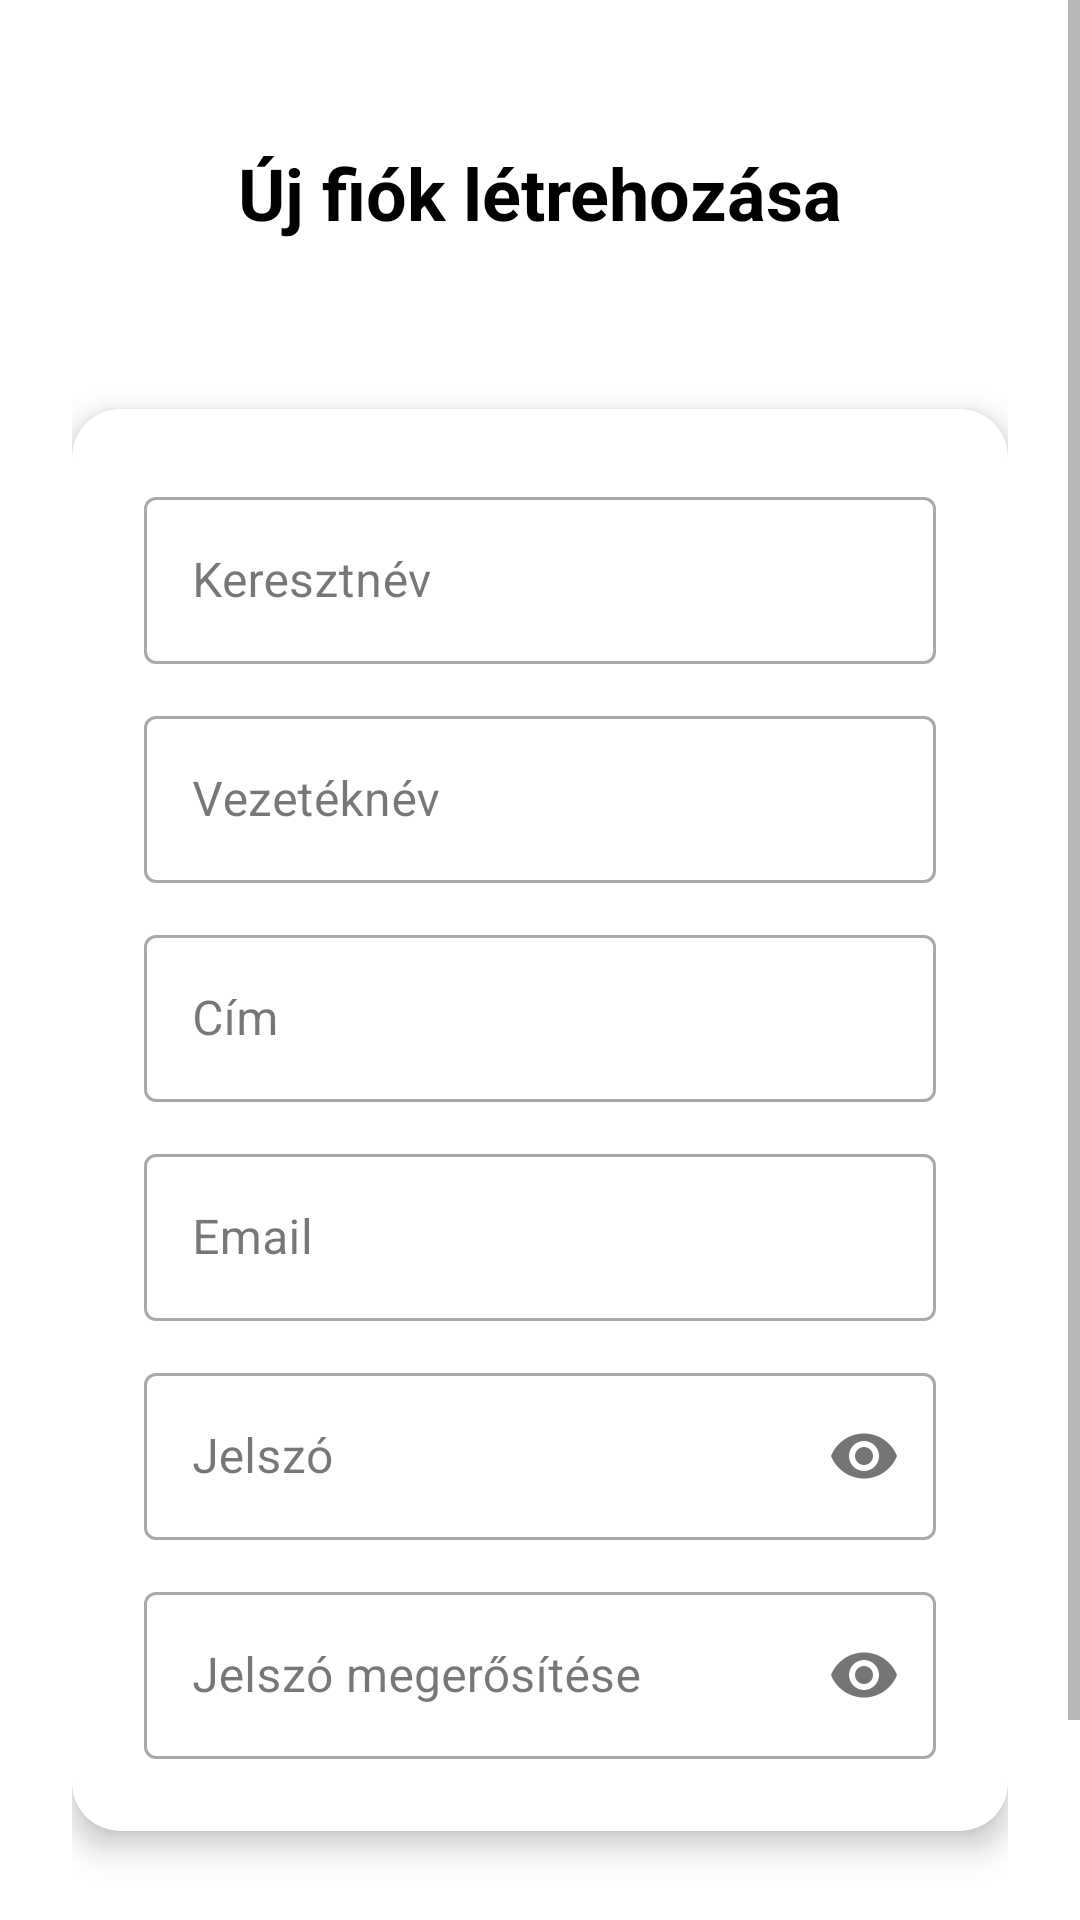

Write the Android layout XML for this screen, with the resource values it uses.
<!-- AndroidManifest.xml: application theme Theme.CarPartsShop -->
<!-- res/layout/activity_register.xml -->
<?xml version="1.0" encoding="utf-8"?>
<ScrollView xmlns:android="http://schemas.android.com/apk/res/android"
    xmlns:app="http://schemas.android.com/apk/res-auto"
    android:layout_width="match_parent"
    android:layout_height="match_parent"
    android:background="@android:color/white"
    android:fillViewport="true">

    <androidx.constraintlayout.widget.ConstraintLayout
        android:layout_width="match_parent"
        android:layout_height="wrap_content"
        android:padding="24dp">

        <TextView
            android:id="@+id/registerTitle"
            android:layout_width="wrap_content"
            android:layout_height="wrap_content"
            android:text="@string/create_account"
            android:textSize="24sp"
            android:textStyle="bold"
            android:textColor="@android:color/black"
            app:layout_constraintTop_toTopOf="parent"
            app:layout_constraintStart_toStartOf="parent"
            app:layout_constraintEnd_toEndOf="parent"
            android:layout_marginTop="24dp" />

        <androidx.cardview.widget.CardView
            android:id="@+id/formCard"
            android:layout_width="0dp"
            android:layout_height="wrap_content"
            android:layout_marginTop="56dp"
            app:cardCornerRadius="16dp"
            app:cardElevation="6dp"
            app:layout_constraintEnd_toEndOf="parent"
            app:layout_constraintHorizontal_bias="0.0"
            app:layout_constraintStart_toStartOf="parent"
            app:layout_constraintTop_toBottomOf="@id/registerTitle">

            <LinearLayout
                android:layout_width="match_parent"
                android:layout_height="wrap_content"
                android:orientation="vertical"
                android:padding="24dp">

                <com.google.android.material.textfield.TextInputLayout
                    style="@style/Widget.MaterialComponents.TextInputLayout.OutlinedBox"
                    android:layout_width="match_parent"
                    android:layout_height="wrap_content"
                    android:hint="@string/first_name">

                    <com.google.android.material.textfield.TextInputEditText
                        android:id="@+id/firstNameEditText"
                        android:layout_width="match_parent"
                        android:layout_height="wrap_content" />
                </com.google.android.material.textfield.TextInputLayout>

                <com.google.android.material.textfield.TextInputLayout
                    style="@style/Widget.MaterialComponents.TextInputLayout.OutlinedBox"
                    android:layout_width="match_parent"
                    android:layout_height="wrap_content"
                    android:layout_marginTop="12dp"
                    android:hint="@string/last_name">

                    <com.google.android.material.textfield.TextInputEditText
                        android:id="@+id/lastNameEditText"
                        android:layout_width="match_parent"
                        android:layout_height="wrap_content" />
                </com.google.android.material.textfield.TextInputLayout>

                <com.google.android.material.textfield.TextInputLayout
                    style="@style/Widget.MaterialComponents.TextInputLayout.OutlinedBox"
                    android:layout_width="match_parent"
                    android:layout_height="wrap_content"
                    android:layout_marginTop="12dp"
                    android:hint="@string/address">

                    <com.google.android.material.textfield.TextInputEditText
                        android:id="@+id/addressEditText"
                        android:layout_width="match_parent"
                        android:layout_height="wrap_content" />
                </com.google.android.material.textfield.TextInputLayout>

                <com.google.android.material.textfield.TextInputLayout
                    style="@style/Widget.MaterialComponents.TextInputLayout.OutlinedBox"
                    android:layout_width="match_parent"
                    android:layout_height="wrap_content"
                    android:layout_marginTop="12dp"
                    android:hint="@string/email">

                    <com.google.android.material.textfield.TextInputEditText
                        android:id="@+id/emailEditText"
                        android:layout_width="match_parent"
                        android:layout_height="wrap_content"
                        android:inputType="textEmailAddress" />
                </com.google.android.material.textfield.TextInputLayout>

                <com.google.android.material.textfield.TextInputLayout
                    style="@style/Widget.MaterialComponents.TextInputLayout.OutlinedBox"
                    android:layout_width="match_parent"
                    android:layout_height="wrap_content"
                    android:layout_marginTop="12dp"
                    android:hint="@string/password"
                    app:passwordToggleEnabled="true">

                    <com.google.android.material.textfield.TextInputEditText
                        android:id="@+id/passwordEditText"
                        android:layout_width="match_parent"
                        android:layout_height="wrap_content"
                        android:inputType="textPassword" />
                </com.google.android.material.textfield.TextInputLayout>

                <com.google.android.material.textfield.TextInputLayout
                    style="@style/Widget.MaterialComponents.TextInputLayout.OutlinedBox"
                    android:layout_width="match_parent"
                    android:layout_height="wrap_content"
                    android:layout_marginTop="12dp"
                    android:hint="@string/confirm_password"
                    app:passwordToggleEnabled="true">

                    <com.google.android.material.textfield.TextInputEditText
                        android:id="@+id/confirmPasswordEditText"
                        android:layout_width="match_parent"
                        android:layout_height="wrap_content"
                        android:inputType="textPassword" />
                </com.google.android.material.textfield.TextInputLayout>
            </LinearLayout>
        </androidx.cardview.widget.CardView>

        <com.google.android.material.button.MaterialButton
            android:id="@+id/registerButton"
            android:layout_width="0dp"
            android:layout_height="wrap_content"
            android:layout_marginTop="32dp"
            android:text="@string/create"
            app:cornerRadius="12dp"
            app:layout_constraintEnd_toEndOf="parent"
            app:layout_constraintHorizontal_bias="0.0"
            app:layout_constraintStart_toStartOf="parent"
            app:layout_constraintTop_toBottomOf="@id/formCard" />
    </androidx.constraintlayout.widget.ConstraintLayout>
</ScrollView>
<!-- resources referenced by this layout -->
<resources>
  <string name="address">Cím</string>
  <string name="confirm_password">Jelszó megerősítése</string>
  <string name="create">LÉTREHOZÁS</string>
  <string name="create_account">Új fiók létrehozása</string>
  <string name="email">Email</string>
  <string name="first_name">Keresztnév</string>
  <string name="last_name">Vezetéknév</string>
  <string name="password">Jelszó</string>
  <style name="Theme.CarPartsShop" parent="Base.Theme.CarPartsShop" />
  <style name="Base.Theme.CarPartsShop" parent="Theme.Material3.DayNight.NoActionBar">
  
          <item name="colorPrimary">@color/colorPrimary</item>
          <item name="colorPrimaryDark">@color/colorPrimaryDark</item>
          <item name="colorAccent">@color/colorAccent</item>
          <item name="android:windowBackground">@color/background</item>
          <item name="colorButtonNormal">@color/buttonColor</item>
          <item name="android:textColorPrimary">@color/black</item>
          <item name="android:textColorSecondary">#757575</item>
      </style>
  <color name="colorPrimary">@color/blue</color>
  <color name="colorPrimaryDark">#303F9F</color>
  <color name="colorAccent">@color/purple</color>
  <color name="background">@color/white</color>
  <color name="buttonColor">@color/blue</color>
  <color name="black">#FF000000</color>
  <color name="blue">#3F51B5</color>
  <color name="purple">#8A3AB9</color>
  <color name="white">#FFFFFFFF</color>
</resources>
